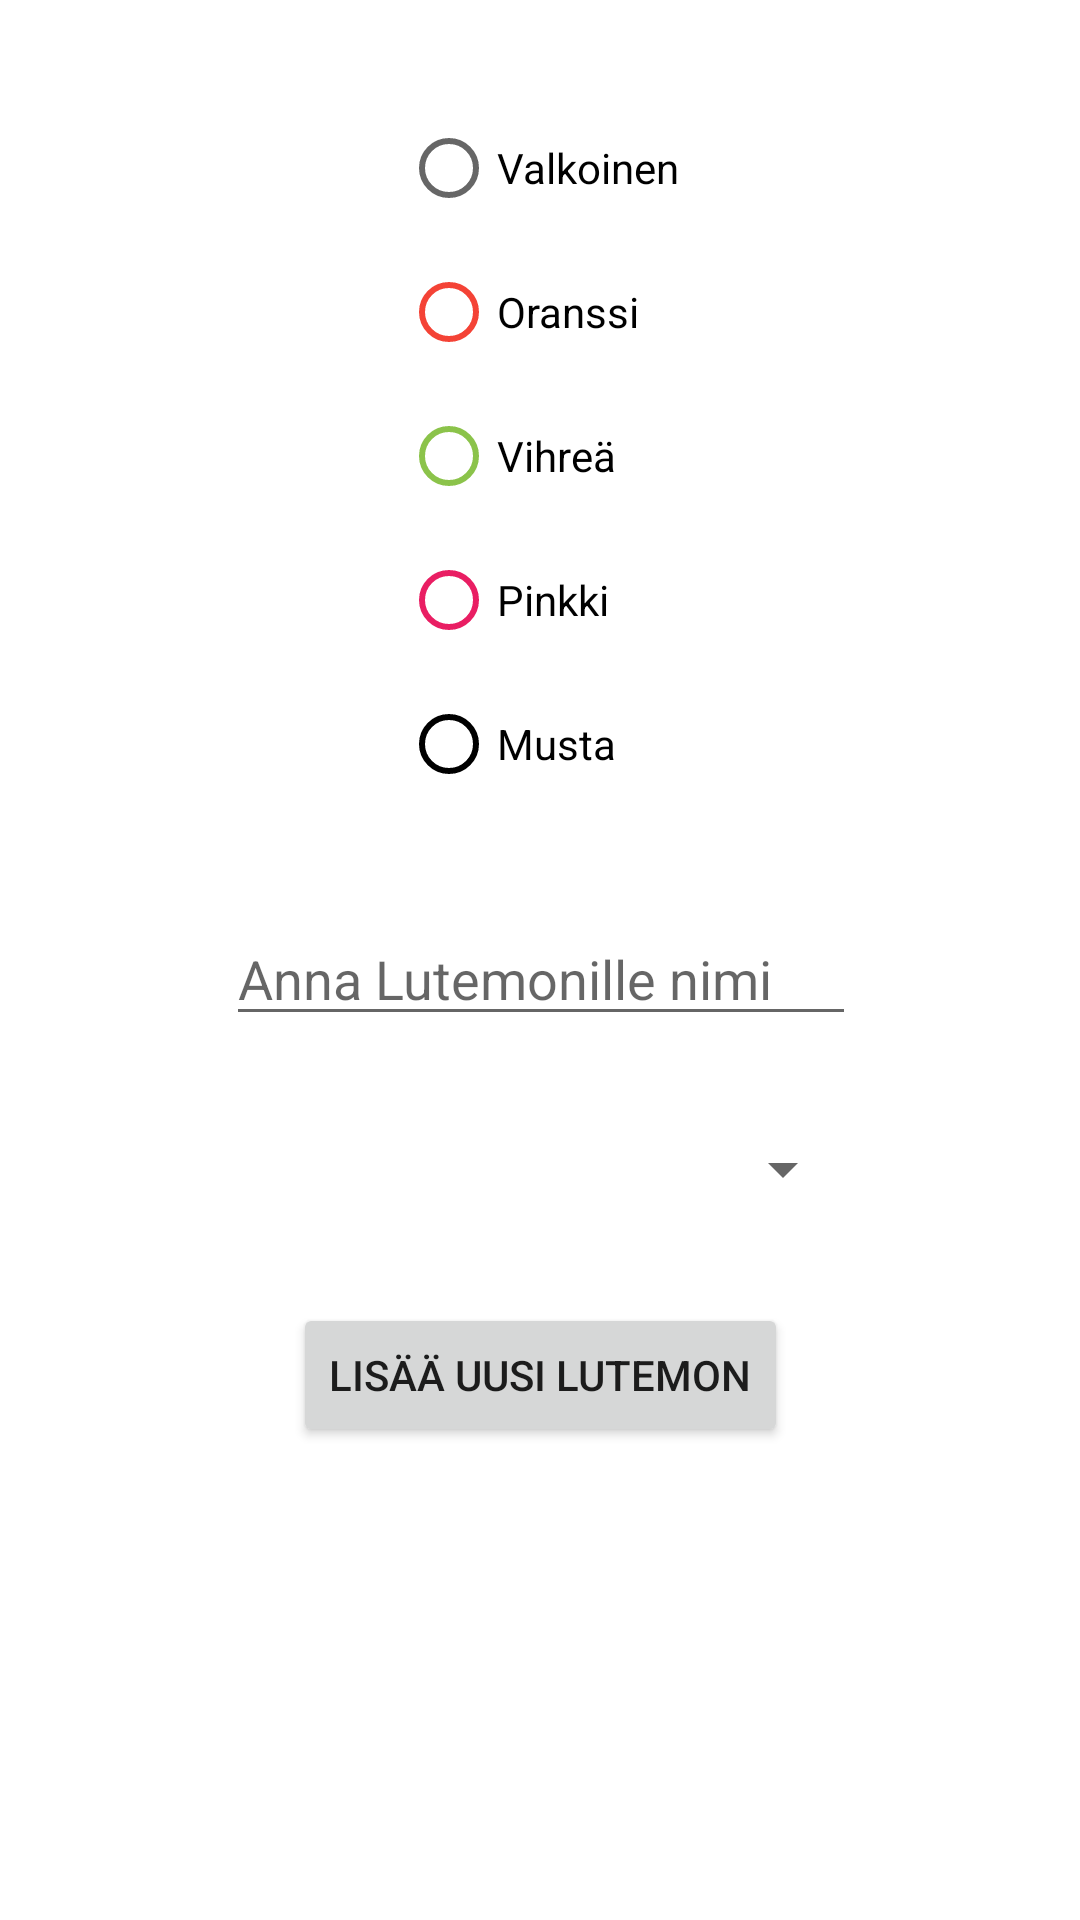

Here is an Android app screen rendered from its layout file. Give the layout XML and the strings, colors and styles it references.
<!-- AndroidManifest.xml: application theme Theme.Lutemon -->
<!-- res/layout/activity_add_new_lutemon.xml -->
<?xml version="1.0" encoding="utf-8"?>
<androidx.constraintlayout.widget.ConstraintLayout xmlns:android="http://schemas.android.com/apk/res/android"
    xmlns:app="http://schemas.android.com/apk/res-auto"
    xmlns:tools="http://schemas.android.com/tools"
    android:layout_width="match_parent"
    android:layout_height="match_parent"
    tools:context=".AddNewLutemon">

    <Button
        android:id="@+id/btnAddNewLutemon"
        android:layout_width="wrap_content"
        android:layout_height="wrap_content"
        android:layout_marginTop="32dp"
        android:onClick="addLutemon"
        android:text="Lisää uusi Lutemon"
        app:layout_constraintEnd_toEndOf="@+id/rgLutemonColor"
        app:layout_constraintStart_toStartOf="@+id/rgLutemonColor"
        app:layout_constraintTop_toBottomOf="@+id/sLutemonPicture" />

    <RadioGroup
        android:id="@+id/rgLutemonColor"
        android:layout_width="wrap_content"
        android:layout_height="wrap_content"
        android:layout_marginTop="32dp"
        app:layout_constraintEnd_toEndOf="parent"
        app:layout_constraintStart_toStartOf="parent"
        app:layout_constraintTop_toTopOf="parent">

        <RadioButton
            android:id="@+id/rbWhite"
            android:layout_width="match_parent"
            android:layout_height="wrap_content"
            android:text="Valkoinen" />

        <RadioButton
            android:id="@+id/rbOrange"
            android:layout_width="match_parent"
            android:layout_height="wrap_content"
            android:buttonTint="#F44336"
            android:text="Oranssi" />

        <RadioButton
            android:id="@+id/rbGreen"
            android:layout_width="match_parent"
            android:layout_height="wrap_content"
            android:buttonTint="#8BC34A"
            android:text="Vihreä" />

        <RadioButton
            android:id="@+id/rbPink"
            android:layout_width="match_parent"
            android:layout_height="wrap_content"
            android:buttonTint="#E91E63"
            android:text="Pinkki" />

        <RadioButton
            android:id="@+id/rbBlack"
            android:layout_width="match_parent"
            android:layout_height="wrap_content"
            android:buttonTint="#000000"
            android:text="Musta" />
    </RadioGroup>

    <EditText
        android:id="@+id/txtLutemonName"
        android:layout_width="wrap_content"
        android:layout_height="wrap_content"
        android:layout_marginTop="32dp"
        android:ems="10"
        android:hint="Anna Lutemonille nimi"
        android:inputType="textPersonName"
        app:layout_constraintEnd_toEndOf="@+id/rgLutemonColor"
        app:layout_constraintStart_toStartOf="@+id/rgLutemonColor"
        app:layout_constraintTop_toBottomOf="@+id/rgLutemonColor" />

    <Spinner
        android:id="@+id/sLutemonPicture"
        android:layout_width="209dp"
        android:layout_height="25dp"
        android:layout_marginTop="32dp"
        app:layout_constraintEnd_toEndOf="@+id/txtLutemonName"
        app:layout_constraintStart_toStartOf="@+id/txtLutemonName"
        app:layout_constraintTop_toBottomOf="@+id/txtLutemonName" />
</androidx.constraintlayout.widget.ConstraintLayout>
<!-- resources referenced by this layout -->
<resources>
  <style name="Theme.Lutemon" parent="Theme.MaterialComponents.DayNight.DarkActionBar">
          
          <item name="colorPrimary">@color/purple_500</item>
          <item name="colorPrimaryVariant">@color/purple_700</item>
          <item name="colorOnPrimary">@color/white</item>
          
          <item name="colorSecondary">@color/teal_200</item>
          <item name="colorSecondaryVariant">@color/teal_700</item>
          <item name="colorOnSecondary">@color/black</item>
          
          <item name="android:statusBarColor">?attr/colorPrimaryVariant</item>
          
      </style>
  <!-- not gathered from this repository: default colours our renderer supplied (Android Studio template values) -->
  <color name="purple_500">#FF6200EE</color>
  <color name="purple_700">#FF3700B3</color>
  <color name="teal_200">#FF03DAC5</color>
  <color name="teal_700">#FF018786</color>
  <color name="black">#FF000000</color>
  <color name="white">#FFFFFFFF</color>
</resources>
